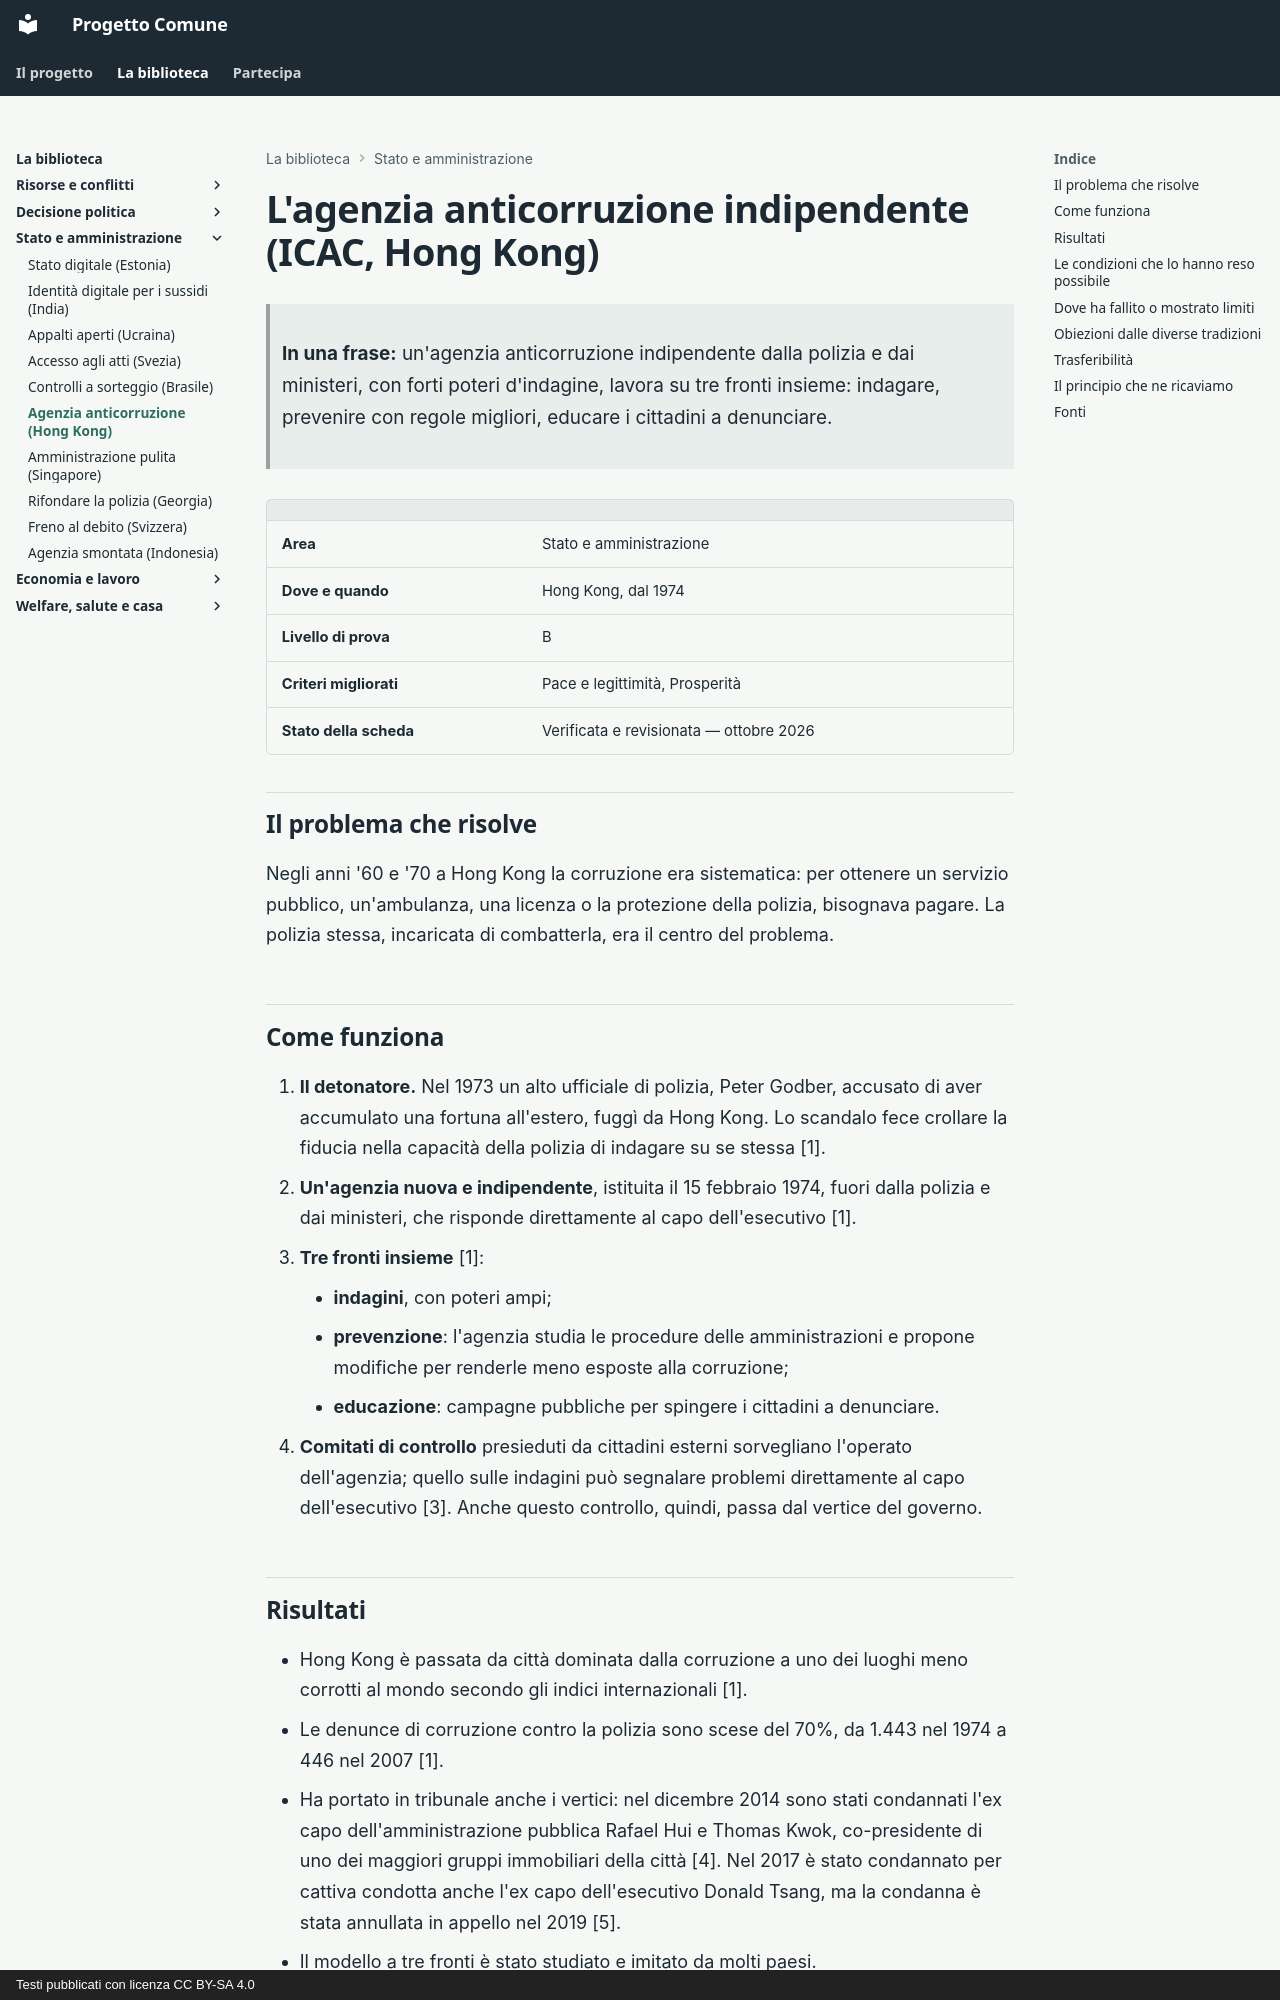

repository: fablun/progetto-comune · page: aree/stato-e-amministrazione/anticorruzione-hong-kong/index.html · generator: mkdocs · copyright: Testi pubblicati con licenza CC BY-SA 4.0

# L'agenzia anticorruzione indipendente (ICAC, Hong Kong)

> **In una frase:** un'agenzia anticorruzione indipendente dalla polizia e dai ministeri, con forti poteri d'indagine, lavora su tre fronti insieme: indagare, prevenire con regole migliori, educare i cittadini a denunciare.

| | |
|---|---|
| **Area** | Stato e amministrazione |
| **Dove e quando** | Hong Kong, dal 1974 |
| **Livello di prova** | B |
| **Criteri migliorati** | Pace e legittimità, Prosperità |
| **Stato della scheda** | Verificata e revisionata — ottobre 2026 |

## Il problema che risolve

Negli anni '60 e '70 a Hong Kong la corruzione era sistematica: per ottenere un servizio pubblico, un'ambulanza, una licenza o la protezione della polizia, bisognava pagare. La polizia stessa, incaricata di combatterla, era il centro del problema.

## Come funziona

1. **Il detonatore.** Nel 1973 un alto ufficiale di polizia, Peter Godber, accusato di aver accumulato una fortuna all'estero, fuggì da Hong Kong. Lo scandalo fece crollare la fiducia nella capacità della polizia di indagare su se stessa [1].
2. **Un'agenzia nuova e indipendente**, istituita il 15 febbraio 1974, fuori dalla polizia e dai ministeri, che risponde direttamente al capo dell'esecutivo [1].
3. **Tre fronti insieme** [1]:
    - **indagini**, con poteri ampi;
    - **prevenzione**: l'agenzia studia le procedure delle amministrazioni e propone modifiche per renderle meno esposte alla corruzione;
    - **educazione**: campagne pubbliche per spingere i cittadini a denunciare.
4. **Comitati di controllo** presieduti da cittadini esterni sorvegliano l'operato dell'agenzia; quello sulle indagini può segnalare problemi direttamente al capo dell'esecutivo [3]. Anche questo controllo, quindi, passa dal vertice del governo.

## Risultati

- Hong Kong è passata da città dominata dalla corruzione a uno dei luoghi meno corrotti al mondo secondo gli indici internazionali [1].
- Le denunce di corruzione contro la polizia sono scese del 70%, da 1.443 nel 1974 a 446 nel 2007 [1].
- Ha portato in tribunale anche i vertici: nel dicembre 2014 sono stati condannati l'ex capo dell'amministrazione pubblica Rafael Hui e Thomas Kwok, co-presidente di uno dei maggiori gruppi immobiliari della città [4]. Nel 2017 è stato condannato per cattiva condotta anche l'ex capo dell'esecutivo Donald Tsang, ma la condanna è stata annullata in appello nel 2019 [5].
- Il modello a tre fronti è stato studiato e imitato da molti paesi.

## Le condizioni che lo hanno reso possibile

- Una crisi di fiducia che ha reso la riforma inevitabile.
- Un governo coloniale disposto a sostenere l'agenzia anche contro la polizia.
- Salari pubblici adeguati e una crescita economica rapida.
